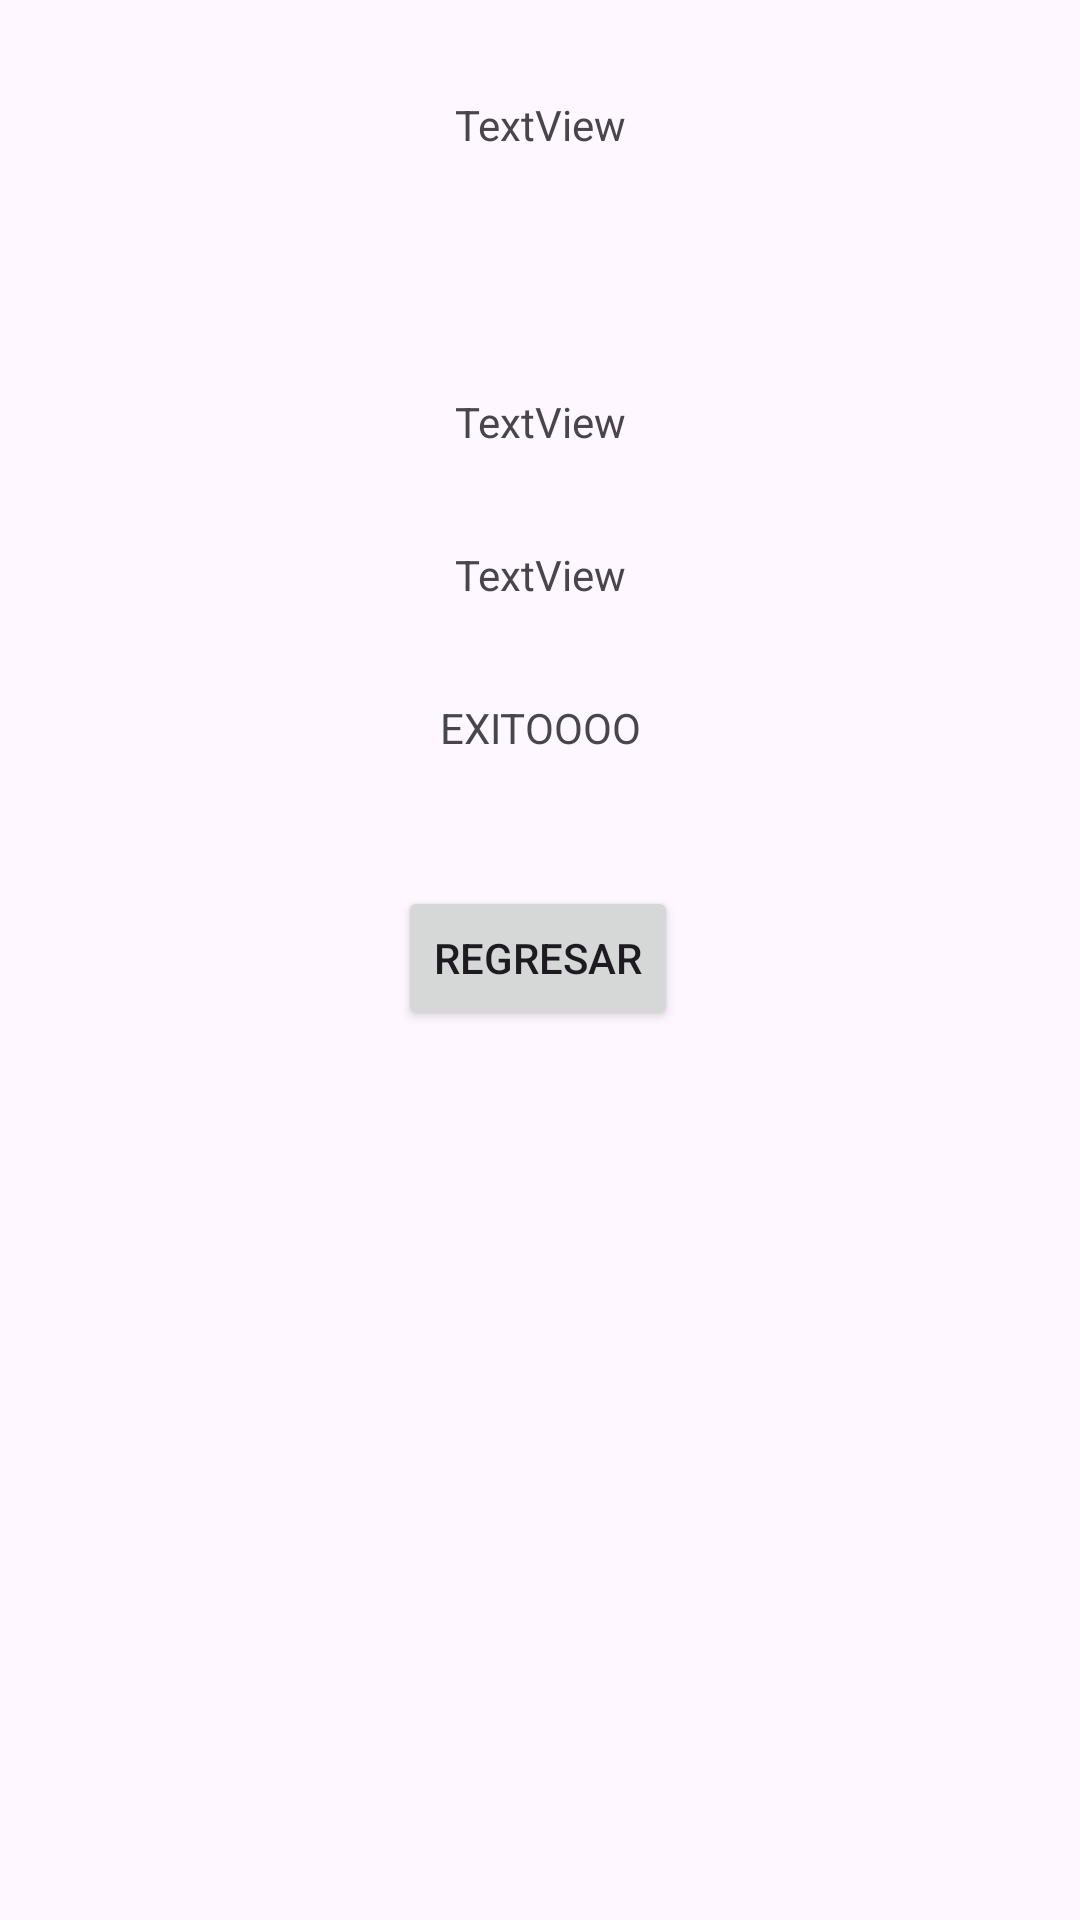

Android layout source for this screen:
<!-- AndroidManifest.xml: application theme Theme.LoLChamps -->
<!-- res/layout/fragment_info_campeon.xml -->
<?xml version="1.0" encoding="utf-8"?>
<androidx.constraintlayout.widget.ConstraintLayout xmlns:android="http://schemas.android.com/apk/res/android"
    xmlns:app="http://schemas.android.com/apk/res-auto"
    xmlns:tools="http://schemas.android.com/tools"
    android:id="@+id/frameLayout3"
    android:layout_width="match_parent"
    android:layout_height="match_parent"
    tools:context=".InfoCampeon">

    <TextView
        android:id="@+id/txtCampeon"
        android:layout_width="wrap_content"
        android:layout_height="wrap_content"
        android:layout_marginStart="16dp"
        android:layout_marginTop="32dp"
        android:layout_marginEnd="16dp"
        android:text="TextView"
        app:layout_constraintEnd_toEndOf="parent"
        app:layout_constraintStart_toStartOf="parent"
        app:layout_constraintTop_toTopOf="parent" />

    <TextView
        android:id="@+id/txtDificultad"
        android:layout_width="wrap_content"
        android:layout_height="wrap_content"
        android:layout_marginStart="16dp"
        android:layout_marginTop="80dp"
        android:layout_marginEnd="16dp"
        android:text="TextView"
        app:layout_constraintEnd_toEndOf="parent"
        app:layout_constraintHorizontal_bias="0.501"
        app:layout_constraintStart_toStartOf="parent"
        app:layout_constraintTop_toBottomOf="@+id/txtCampeon" />

    <TextView
        android:id="@+id/txtDaño"
        android:layout_width="wrap_content"
        android:layout_height="wrap_content"
        android:layout_marginStart="16dp"
        android:layout_marginTop="32dp"
        android:layout_marginEnd="16dp"
        android:text="EXITOOOO"
        app:layout_constraintEnd_toEndOf="parent"
        app:layout_constraintStart_toStartOf="parent"
        app:layout_constraintTop_toBottomOf="@+id/txtVida" />

    <Button
        android:id="@+id/btnBack"
        android:layout_width="wrap_content"
        android:layout_height="wrap_content"
        android:text="Regresar"
        app:layout_constraintBottom_toBottomOf="parent"
        app:layout_constraintEnd_toEndOf="parent"
        app:layout_constraintHorizontal_bias="0.498"
        app:layout_constraintStart_toStartOf="parent"
        app:layout_constraintTop_toTopOf="parent"
        app:layout_constraintVertical_bias="0.499" />

    <TextView
        android:id="@+id/txtVida"
        android:layout_width="wrap_content"
        android:layout_height="wrap_content"
        android:layout_marginStart="16dp"
        android:layout_marginTop="32dp"
        android:layout_marginEnd="16dp"
        android:text="TextView"
        app:layout_constraintEnd_toEndOf="parent"
        app:layout_constraintStart_toStartOf="parent"
        app:layout_constraintTop_toBottomOf="@+id/txtDificultad" />

</androidx.constraintlayout.widget.ConstraintLayout>
<!-- resources referenced by this layout -->
<resources>
  <style name="Theme.LoLChamps" parent="Base.Theme.LoLChamps" />
  <style name="Base.Theme.LoLChamps" parent="Theme.Material3.DayNight.NoActionBar">
          
          
      </style>
</resources>
